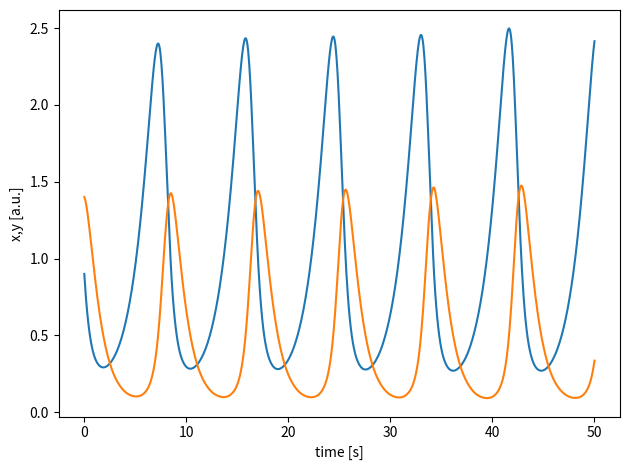

Reproduce this figure in Python.
import scipy.integrate as sp
import numpy as np
import matplotlib.pyplot as plt


def system_ode(t, Xin, params):
    alpha, beta, gamma, delta = params.values()

    x,y= Xin

    dxdt = alpha*x - beta*x*y
    dydt = delta*x*y - gamma*y

    return [dxdt, dydt]

par= {'alpha':2/3, 'beta':4/3, 'gamma':1.0, 'delta':1.0}

tspan = [0,50]
t_eval = np.linspace(tspan[0], tspan[1], 1000)
x0= 0.9
y0= 1.4
init=[x0,y0]

sol = sp.solve_ivp(system_ode, tspan, init, t_eval=t_eval, args=(par,))

t= sol.t
x=sol.y
plt.plot(t,x[0,:],t,x[1,:])
plt.xlabel('time [s]')
plt.ylabel('x,y [a.u.]')
plt.tight_layout()
plt.show()

